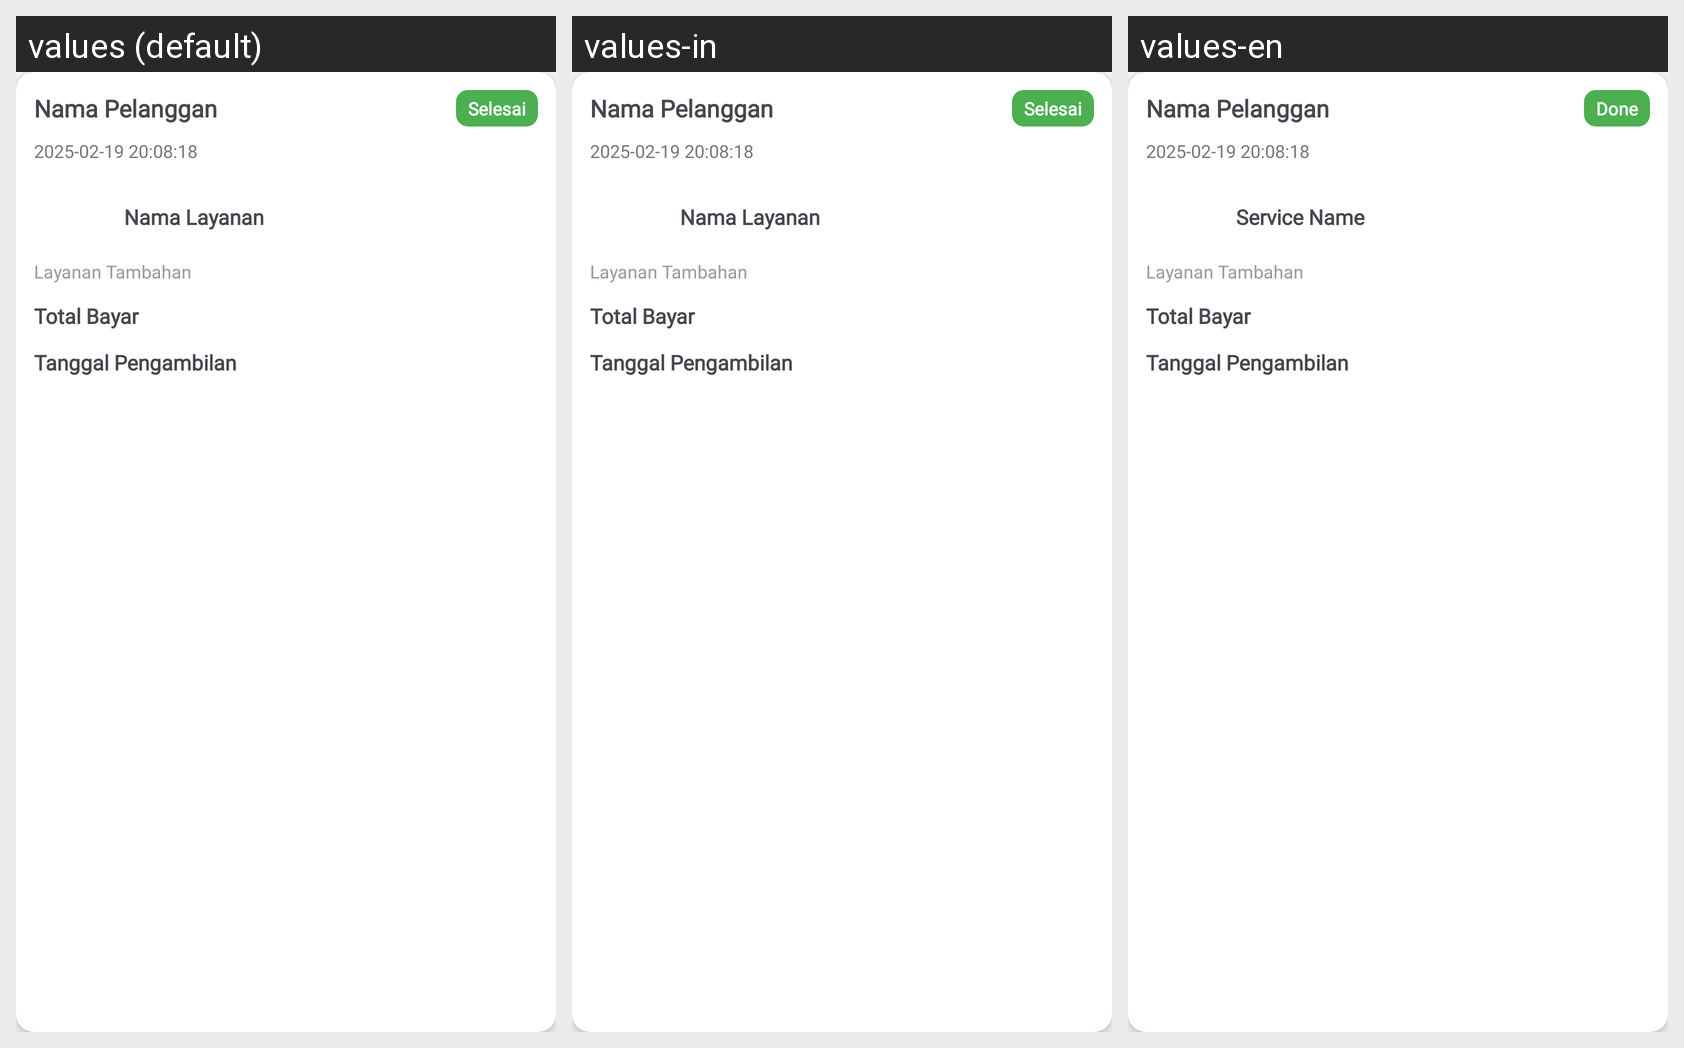

For this localized Android screen grid, give each drawn string resource with its value in every locale shown.
Android screen res/layout/card_data_transaksi_selesai.xml rendered under 3 locales, left to right: values (default), values-in, values-en. Device: Nexus 5 (rendered at 1080×1920; each locale shown at half size, 540×960, under a caption strip naming it); theme Theme.Laundry.
Strings drawn on this screen, with the default value and each locale's value (text and hints the layout hard-codes, and strings that could not be matched under every locale, appear in the picture but are not listed):

Selesai
  values: Selesai
  values-in: Selesai
  values-en: Done

card_layanan_nama
  values: Nama Layanan
  values-in: Nama Layanan
  values-en: Service Name
